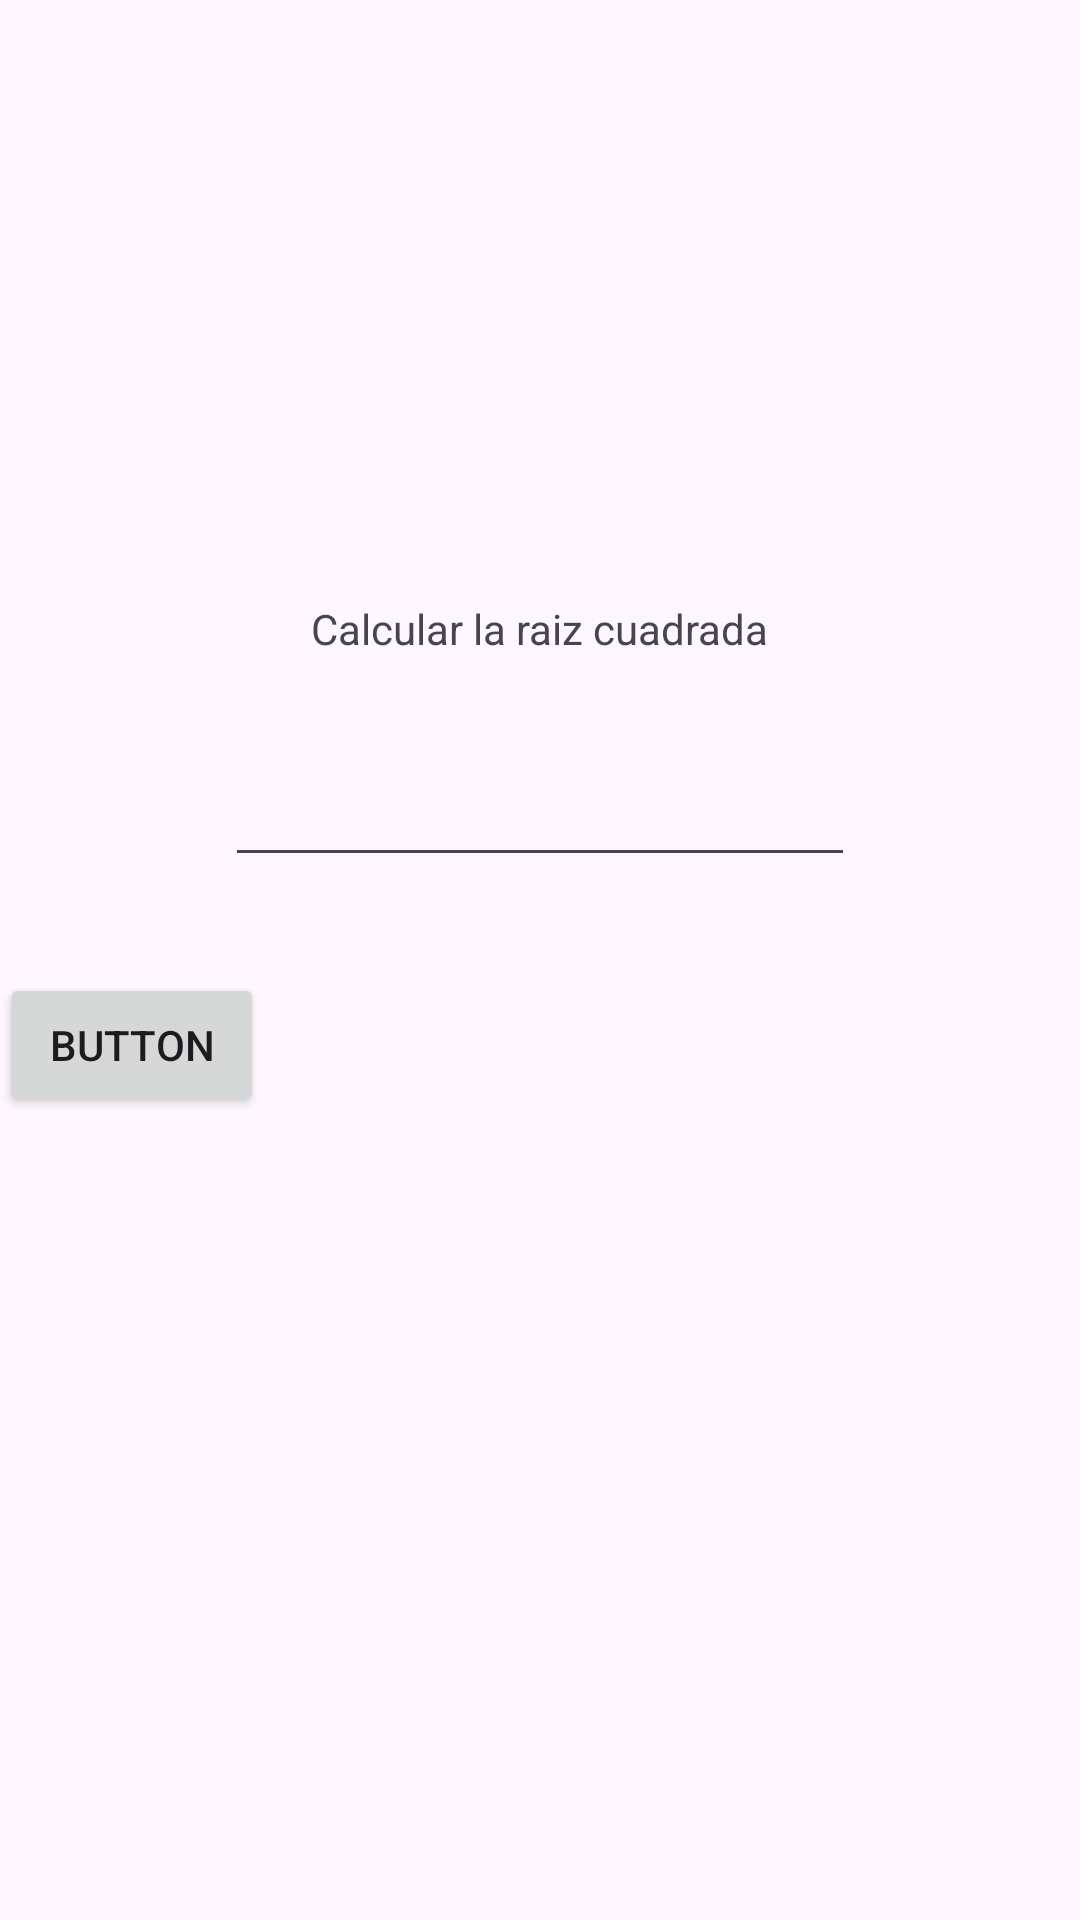

The Android layout XML behind this screen, and the referenced resources:
<!-- AndroidManifest.xml: application theme Theme.Compilation -->
<!-- res/layout/activity_alert_dialog_test.xml -->
<?xml version="1.0" encoding="utf-8"?>
<androidx.constraintlayout.widget.ConstraintLayout xmlns:android="http://schemas.android.com/apk/res/android"
    xmlns:app="http://schemas.android.com/apk/res-auto"
    xmlns:tools="http://schemas.android.com/tools"
    android:layout_width="match_parent"
    android:layout_height="match_parent"
    tools:context=".AlertDialogTest">

    <TextView
        android:id="@+id/textView"
        android:layout_width="wrap_content"
        android:layout_height="wrap_content"
        android:layout_marginTop="200dp"
        android:text="Calcular la raiz cuadrada"
        app:layout_constraintEnd_toEndOf="parent"
        app:layout_constraintStart_toStartOf="parent"
        app:layout_constraintTop_toTopOf="parent" />

    <EditText
        android:id="@+id/tf_calcularRaiz"
        android:layout_width="wrap_content"
        android:layout_height="wrap_content"
        android:layout_marginTop="32dp"
        android:ems="10"
        android:inputType="number"
        app:layout_constraintEnd_toEndOf="parent"
        app:layout_constraintStart_toStartOf="parent"
        app:layout_constraintTop_toBottomOf="@+id/textView" />

    <Button
        android:id="@+id/btn_calcularRaiz"
        android:layout_width="wrap_content"
        android:layout_height="wrap_content"
        android:layout_marginTop="32dp"
        android:text="Button"
        app:layout_constraintTop_toBottomOf="@+id/tf_calcularRaiz"
        tools:layout_editor_absoluteX="159dp" />
</androidx.constraintlayout.widget.ConstraintLayout>
<!-- resources referenced by this layout -->
<resources>
  <style name="Theme.Compilation" parent="Base.Theme.Compilation" />
  <style name="Base.Theme.Compilation" parent="Theme.Material3.DayNight.NoActionBar">
          
          
      </style>
</resources>
